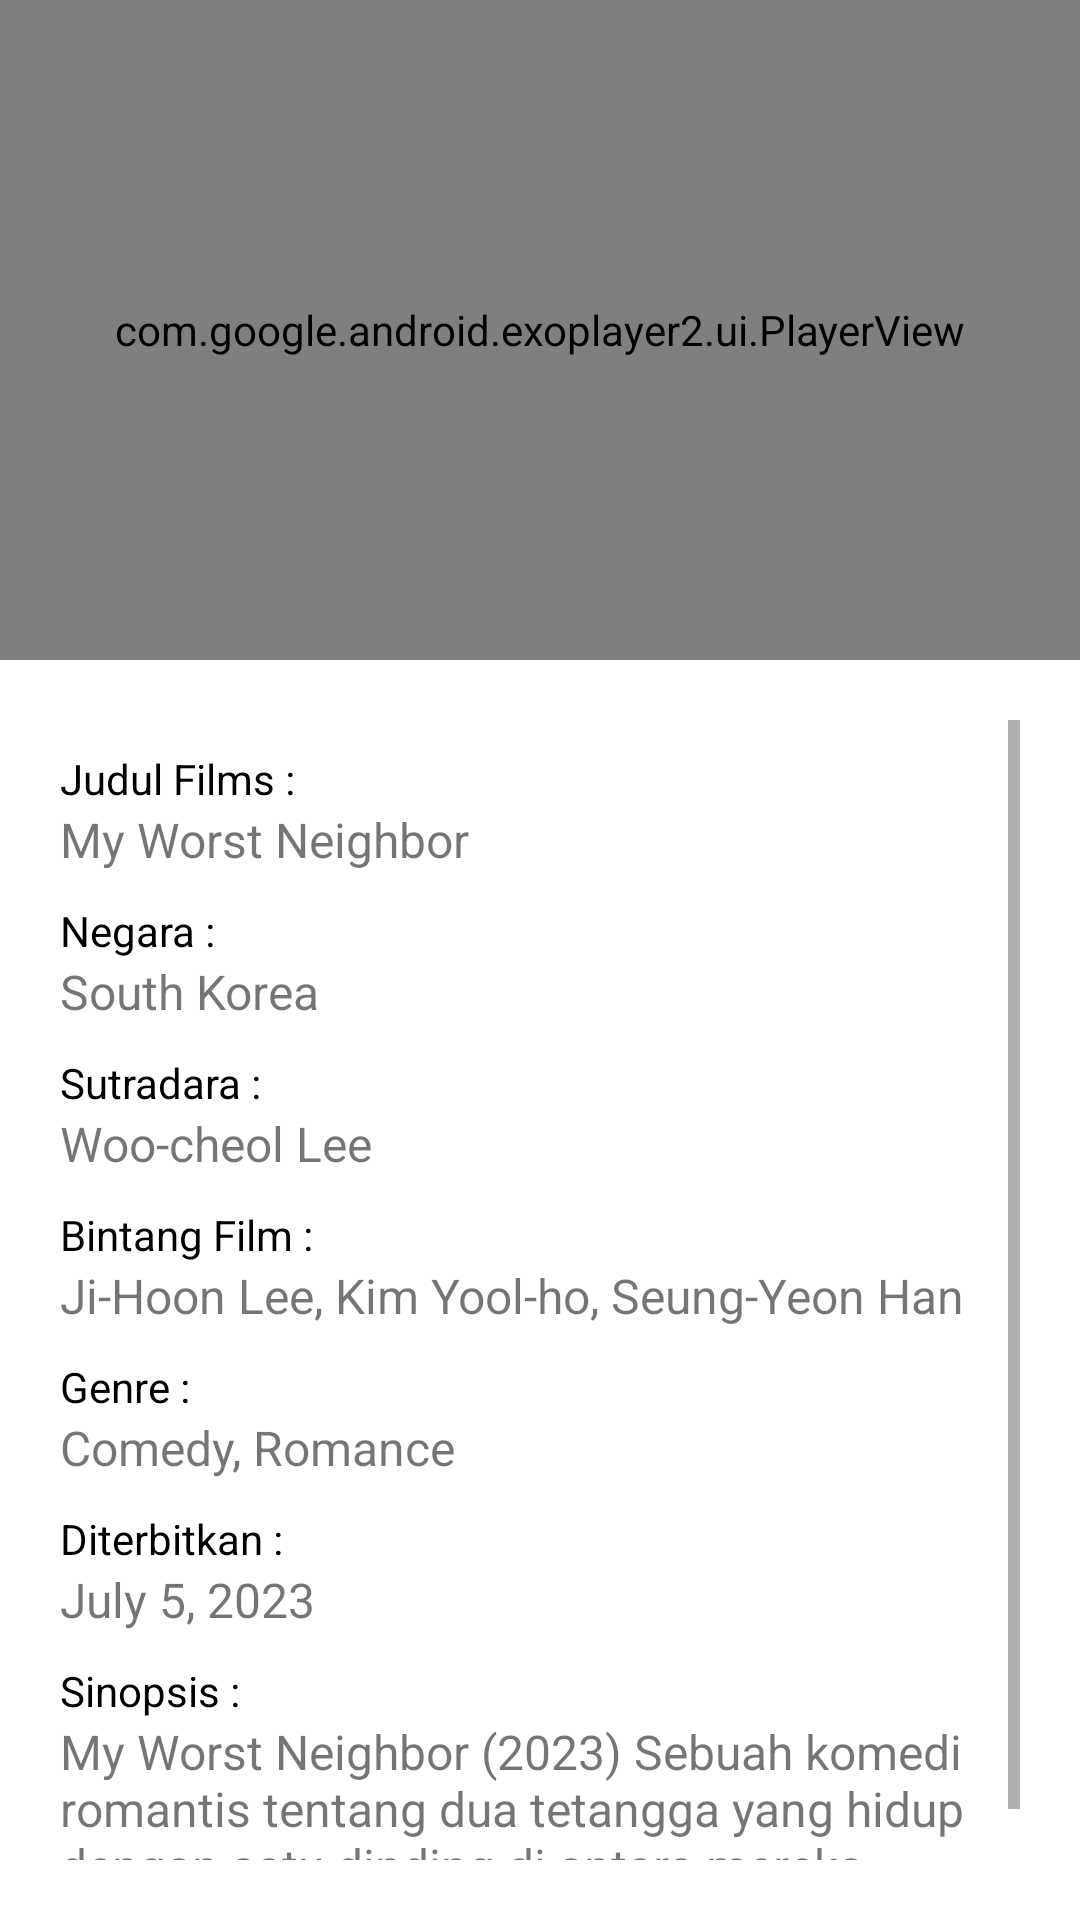

Write the Android layout XML for this screen, with the resource values it uses.
<!-- AndroidManifest.xml: application theme Theme.BelajarAndroid -->
<!-- res/layout/activity_romantis_film.xml -->
<?xml version="1.0" encoding="utf-8"?>
<RelativeLayout xmlns:android="http://schemas.android.com/apk/res/android"
    xmlns:app="http://schemas.android.com/apk/res-auto"
    xmlns:tools="http://schemas.android.com/tools"
    android:layout_width="match_parent"
    android:layout_height="match_parent"
    tools:context=".MovieDetail">

    <com.google.android.exoplayer2.ui.PlayerView
        android:id="@+id/playerRomantis"
        android:layout_width="match_parent"
        app:layout_constraintTop_toTopOf="parent"
        android:layout_height="220dp" />

    <ScrollView
        android:layout_width="wrap_content"
        android:layout_below="@+id/playerRomantis"
        android:layout_marginHorizontal="20dp"
        android:layout_marginVertical="20dp"
        android:layout_height="wrap_content">

        <LinearLayout
            android:layout_marginVertical="5dp"
            android:layout_width="match_parent"
            android:orientation="vertical"
            android:layout_height="wrap_content">
            <LinearLayout
                android:layout_marginVertical="5dp"
                android:layout_width="match_parent"
                android:orientation="vertical"
                android:layout_height="wrap_content">
                <TextView
                    android:layout_width="match_parent"
                    android:layout_height="wrap_content"
                    android:text="Judul Films :"
                    android:textColor="@color/black"
                    android:textSize="14sp"
                    />
                <TextView
                    android:layout_width="match_parent"
                    android:layout_height="wrap_content"
                    android:text="My Worst Neighbor "
                    android:textSize="16sp"
                    />
            </LinearLayout>
            <LinearLayout
                android:layout_marginVertical="5dp"
                android:layout_width="match_parent"
                android:orientation="vertical"
                android:layout_height="wrap_content">
                <TextView
                    android:layout_width="match_parent"
                    android:layout_height="wrap_content"
                    android:text="Negara :"
                    android:textColor="@color/black"
                    android:textSize="14sp"
                    />
                <TextView
                    android:layout_width="match_parent"
                    android:layout_height="wrap_content"
                    android:text="South Korea"
                    android:textSize="16sp"
                    />
            </LinearLayout>
            <LinearLayout
                android:layout_marginVertical="5dp"
                android:layout_width="match_parent"
                android:orientation="vertical"
                android:layout_height="wrap_content">
                <TextView
                    android:layout_width="match_parent"
                    android:layout_height="wrap_content"
                    android:text="Sutradara :"
                    android:textColor="@color/black"
                    android:textSize="14sp"
                    />
                <TextView
                    android:layout_width="match_parent"
                    android:layout_height="wrap_content"
                    android:text="Woo-cheol Lee"
                    android:textSize="16sp"
                    />
            </LinearLayout>
            <LinearLayout
                android:layout_marginVertical="5dp"
                android:layout_width="match_parent"
                android:orientation="vertical"
                android:layout_height="wrap_content">
                <TextView
                    android:layout_width="match_parent"
                    android:layout_height="wrap_content"
                    android:text="Bintang Film :"
                    android:textColor="@color/black"
                    android:textSize="14sp"
                    />
                <TextView
                    android:layout_width="match_parent"
                    android:layout_height="wrap_content"
                    android:text="Ji-Hoon Lee, Kim Yool-ho, Seung-Yeon Han"
                    android:textSize="16sp"
                    />
            </LinearLayout>
            <LinearLayout
                android:layout_marginVertical="5dp"
                android:layout_width="match_parent"
                android:orientation="vertical"
                android:layout_height="wrap_content">
                <TextView
                    android:layout_width="match_parent"
                    android:layout_height="wrap_content"
                    android:text="Genre :"
                    android:textColor="@color/black"
                    android:textSize="14sp"
                    />
                <TextView
                    android:layout_width="match_parent"
                    android:layout_height="wrap_content"
                    android:text="Comedy, Romance"
                    android:textSize="16sp"
                    />
            </LinearLayout>
            <LinearLayout
                android:layout_marginVertical="5dp"
                android:layout_width="match_parent"
                android:orientation="vertical"
                android:layout_height="wrap_content">
                <TextView
                    android:layout_width="match_parent"
                    android:layout_height="wrap_content"
                    android:text="Diterbitkan :"
                    android:textColor="@color/black"
                    android:textSize="14sp"
                    />
                <TextView
                    android:layout_width="match_parent"
                    android:layout_height="wrap_content"
                    android:text="July 5, 2023"
                    android:textSize="16sp"
                    />
            </LinearLayout>

            <LinearLayout
                android:layout_marginVertical="5dp"
                android:layout_width="match_parent"
                android:orientation="vertical"
                android:layout_height="wrap_content">
                <TextView
                    android:layout_width="match_parent"
                    android:layout_height="wrap_content"
                    android:text="Sinopsis :"
                    android:textColor="@color/black"
                    android:textSize="14sp"
                    />
                <TextView
                    android:layout_width="match_parent"
                    android:layout_height="wrap_content"
                    android:text="My Worst Neighbor (2023) Sebuah komedi romantis tentang dua tetangga yang hidup dengan satu dinding di antara mereka."
                    android:textSize="16sp"
                    />
            </LinearLayout>
        </LinearLayout>
    </ScrollView>
</RelativeLayout>
<!-- resources referenced by this layout -->
<resources>
  <color name="black">#FF000000</color>
  <style name="Theme.BelajarAndroid" parent="Theme.MaterialComponents.DayNight.DarkActionBar">
          
          <item name="colorPrimary">@color/purple_500</item>
          <item name="colorPrimaryVariant">@color/purple_700</item>
          <item name="colorOnPrimary">@color/white</item>
          
          <item name="colorSecondary">@color/teal_200</item>
          <item name="colorSecondaryVariant">@color/teal_700</item>
          <item name="colorOnSecondary">@color/black</item>
          
          <item name="android:statusBarColor">?attr/colorPrimaryVariant</item>
          
  
          
          <item name="colorPrimaryDark">@color/colorPrimaryDark</item>
          <item name="colorAccent">@color/colorAccent</item>
      </style>
  <color name="purple_500">#FF6200EE</color>
  <color name="purple_700">#FF3700B3</color>
  <color name="white">#FFFFFFFF</color>
  <color name="teal_200">#FF03DAC5</color>
  <color name="teal_700">#FF018786</color>
  <color name="colorPrimaryDark">#303F9F</color>
  <color name="colorAccent">#FF4081</color>
</resources>
